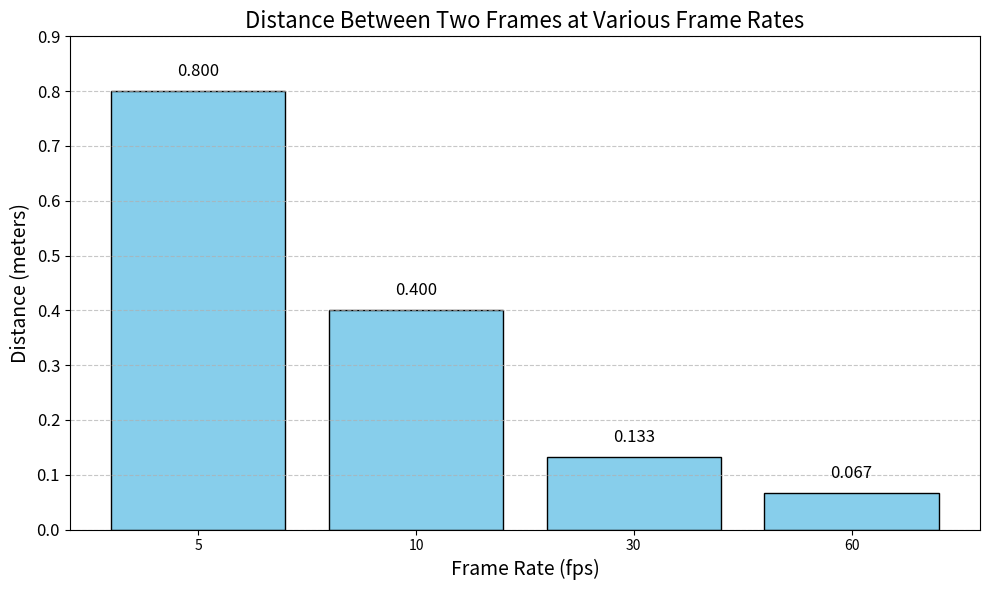

Python code for this plot:
import matplotlib.pyplot as plt
import numpy as np

# 数据
fps = [5, 10, 30, 60]
distance = [0.8, 0.4,0.133, 0.067]
#fps = [5, 10, 20, 30, 60]
#distance = [0.8, 0.4, 0.2, 0.133, 0.067]
# 将帧率转换为字符串，以便作为类别处理
fps_labels = [str(f) for f in fps]

# 设置图形尺寸
plt.figure(figsize=(10, 6))

# 创建柱状图，使用类别标签确保等距离
bars = plt.bar(fps_labels, distance, color='skyblue', edgecolor='black')

# 添加标题和标签
plt.title('Distance Between Two Frames at Various Frame Rates', fontsize=16)
plt.xlabel('Frame Rate (fps)', fontsize=14)
plt.ylabel('Distance (meters)', fontsize=14)

# 设置y轴刻度
plt.yticks(np.arange(0, 1.0, 0.1), fontsize=12)

# 添加网格线（可选）
plt.grid(axis='y', linestyle='--', alpha=0.7)

# 添加数据标签
for bar in bars:
    height = bar.get_height()
    plt.text(bar.get_x() + bar.get_width()/2, height + 0.02, f'{height:.3f}', 
             ha='center', va='bottom', fontsize=12)

# 优化布局
plt.tight_layout()

# 显示图表
plt.show()
